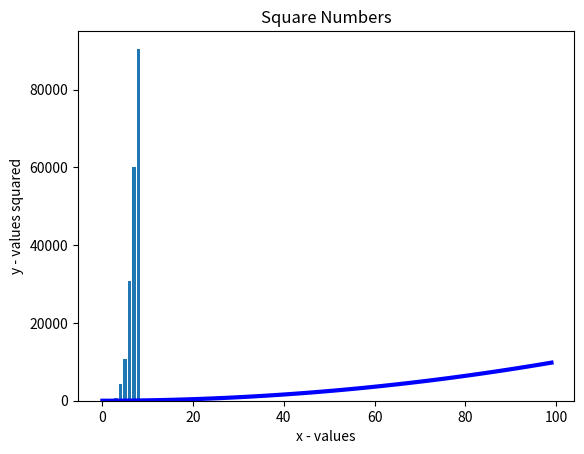
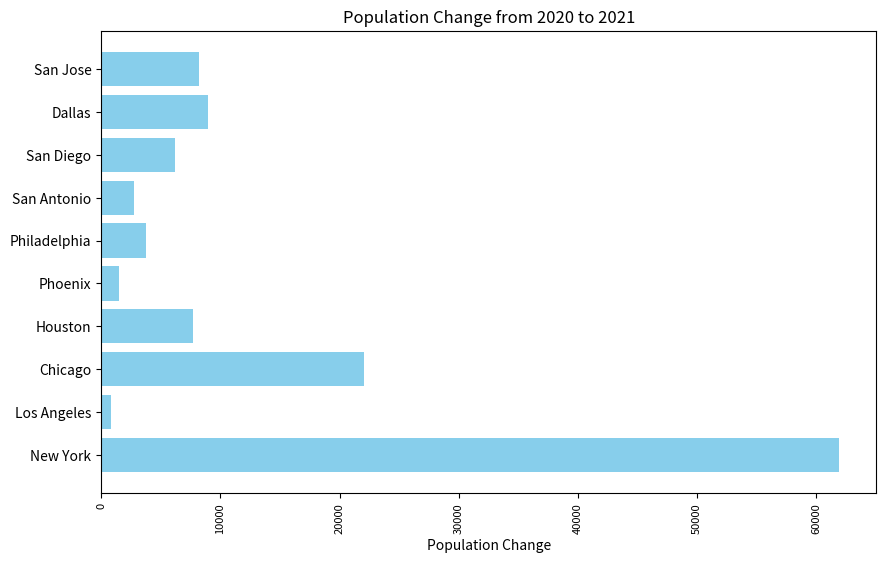
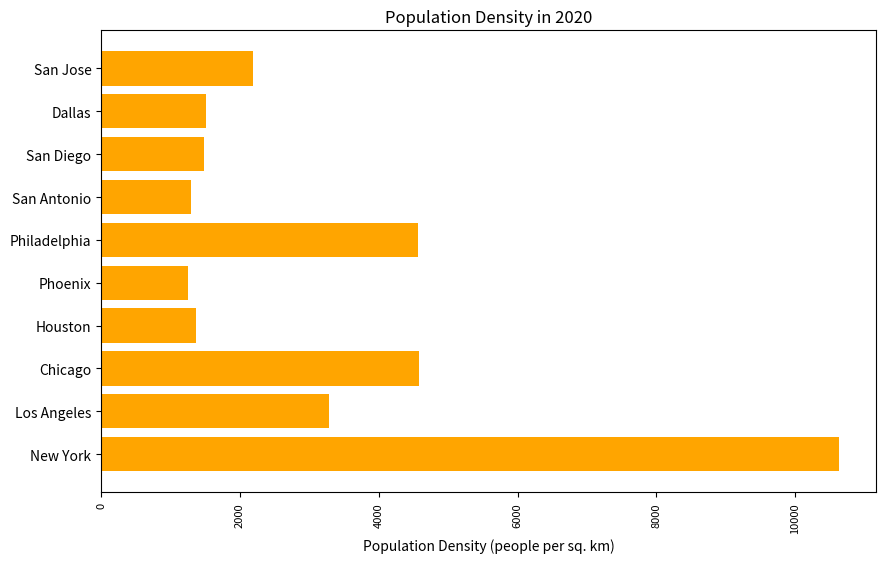

Recreate these plots in Python, in order.
import pandas as pd
import numpy as np
import matplotlib.pyplot as plt

# Part 1: Creating and Manipulating Pandas Series
# 1.1
series1 = pd.Series([5, 10, 15, 20, 25])
print(series1)

# 1.2
marvel_heroes = ['Hulk', 'Black Widow', 'Doctor Strange', 'Hawkeye', 'Scarlet Witch']
series2 = pd.Series(marvel_heroes)
print(series2)

# 1.3
array = np.arange(50, 61)
series3 = pd.Series(array)
print(series3)

# 1.4
np.random.seed(42)
random_series = pd.Series(np.random.randint(1, 101, size=8))
print(random_series)

# 1.5
single_value_series = pd.Series(7)
print(single_value_series)

# 1.6
custom_index_series = pd.Series([100, 200, 300, 400, 500], index=['a', 'b', 'c', 'd', 'e'])
print(custom_index_series)

# Part 2: Working with Date Ranges
# 2.1
date_range = pd.date_range('2022-01-01', '2022-01-07')
print(date_range)

# Adding two more heroes to match the date range length
marvel_heroes.extend(['Iron Man', 'Thor'])
# 2.2
marvel_series_with_dates = pd.Series(marvel_heroes, index=date_range)
print(marvel_series_with_dates)

# Part 3: Basic Statistical Operations
# 3.1
np.random.seed(7)
data = np.random.randint(1, 100, 10)
statistics_series = pd.Series(data)

print("Count:", statistics_series.count())
print("Sum:", statistics_series.sum())
print("Mean:", statistics_series.mean())
print("Median:", statistics_series.median())
print("Mode:", statistics_series.mode())
print("Standard Deviation:", statistics_series.std())
print("Minimum:", statistics_series.min())
print("Maximum:", statistics_series.max())
print("Absolute Values:", statistics_series.abs())
print("Product:", statistics_series.prod())
print("Cumulative Sum:", statistics_series.cumsum())
print("Cumulative Product:", statistics_series.cumprod())

# Part 4: Plotting with Matplotlib
# 4.1
plt.plot([1, 2, 3, 4], [10, 20, 30, 40])
plt.show()

# 4.2
x = range(100)
y = [value**2 for value in x]

plt.plot(x, y, linewidth=3, color='blue')
plt.title('Square Numbers')
plt.ylabel('y - values squared')
plt.xlabel('x - values')
plt.show()

# 4.3
days_in_year = [88, 225, 365, 687, 4333, 10756, 30687, 60190, 90553]
plt.bar(range(len(days_in_year)), days_in_year)
plt.show()

# Part 5: Population Analysis and Visualization
# 5.1 Convert dictionaries to Series
population_2020 = {
    'New York': 8336817, 'Los Angeles': 3979576, 'Chicago': 2693976, 'Houston': 2320268,
    'Phoenix': 1680992, 'Philadelphia': 1584203, 'San Antonio': 1547253, 'San Diego': 1423851,
    'Dallas': 1341075, 'San Jose': 1021795
}

population_2021 = {
    'New York': 8398748, 'Los Angeles': 3980404, 'Chicago': 2716000, 'Houston': 2328000,
    'Phoenix': 1682500, 'Philadelphia': 1588000, 'San Antonio': 1550000, 'San Diego': 1430000,
    'Dallas': 1350000, 'San Jose': 1030000
}

city_area = {
    'New York': 783.8, 'Los Angeles': 1214, 'Chicago': 589, 'Houston': 1700,
    'Phoenix': 1340, 'Philadelphia': 347, 'San Antonio': 1194, 'San Diego': 964,
    'Dallas': 887, 'San Jose': 467
}

s_2020 = pd.Series(population_2020)
s_2021 = pd.Series(population_2021)
s_area = pd.Series(city_area)

# 5.2 Calculate and display population change
growth = s_2021 - s_2020
print('<Increase or Decrease in the population>')
print(growth)

# 5.3 Bar graph for population change
plt.figure(figsize=(10, 6))
plt.barh(growth.index, growth.values, color='skyblue')
plt.xlabel('Population Change')
plt.title('Population Change from 2020 to 2021')
plt.xticks(rotation='vertical', size=8)
plt.show()

# 5.4 Calculate the population density for each city
population_density = s_2020 / s_area
print('<Population Density>')
print(population_density)

# 5.5 Bar graph for population density
plt.figure(figsize=(10, 6))
plt.barh(population_density.index, population_density.values, color='orange')
plt.xlabel('Population Density (people per sq. km)')
plt.title('Population Density in 2020')
plt.xticks(rotation='vertical', size=8)
plt.show()

# 5.6 Print the city with the maximum and minimum population densities
max_density_city = population_density.idxmax()
max_density_value = population_density.max()
min_density_city = population_density.idxmin()
min_density_value = population_density.min()

print(f'The city with the maximum population density is {max_density_city} with {max_density_value:.2f} people per sq. km.')
print(f'The city with the minimum population density is {min_density_city} with {min_density_value:.2f} people per sq. km.')
